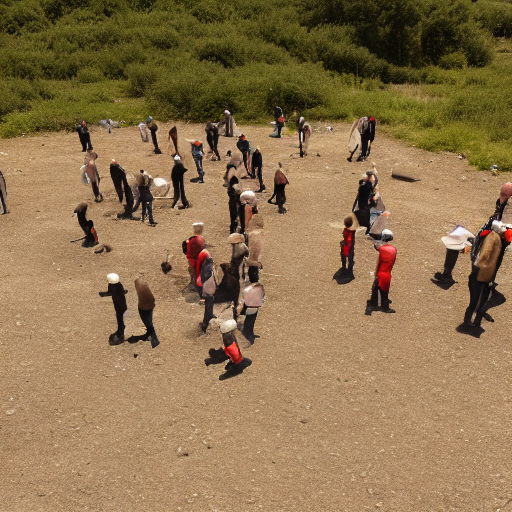
Generation parameters embedded in this image by AUTOMATIC1111 Stable Diffusion web UI or a fork of it (Forge, ...) (PNG 'parameters' text chunk):
a small group of people
Negative prompt: collage, cropped, photo album
Steps: 40, Sampler: DDIM, CFG scale: 4, Seed: 447924239, Size: 512x512, Model hash: 5bb8c130